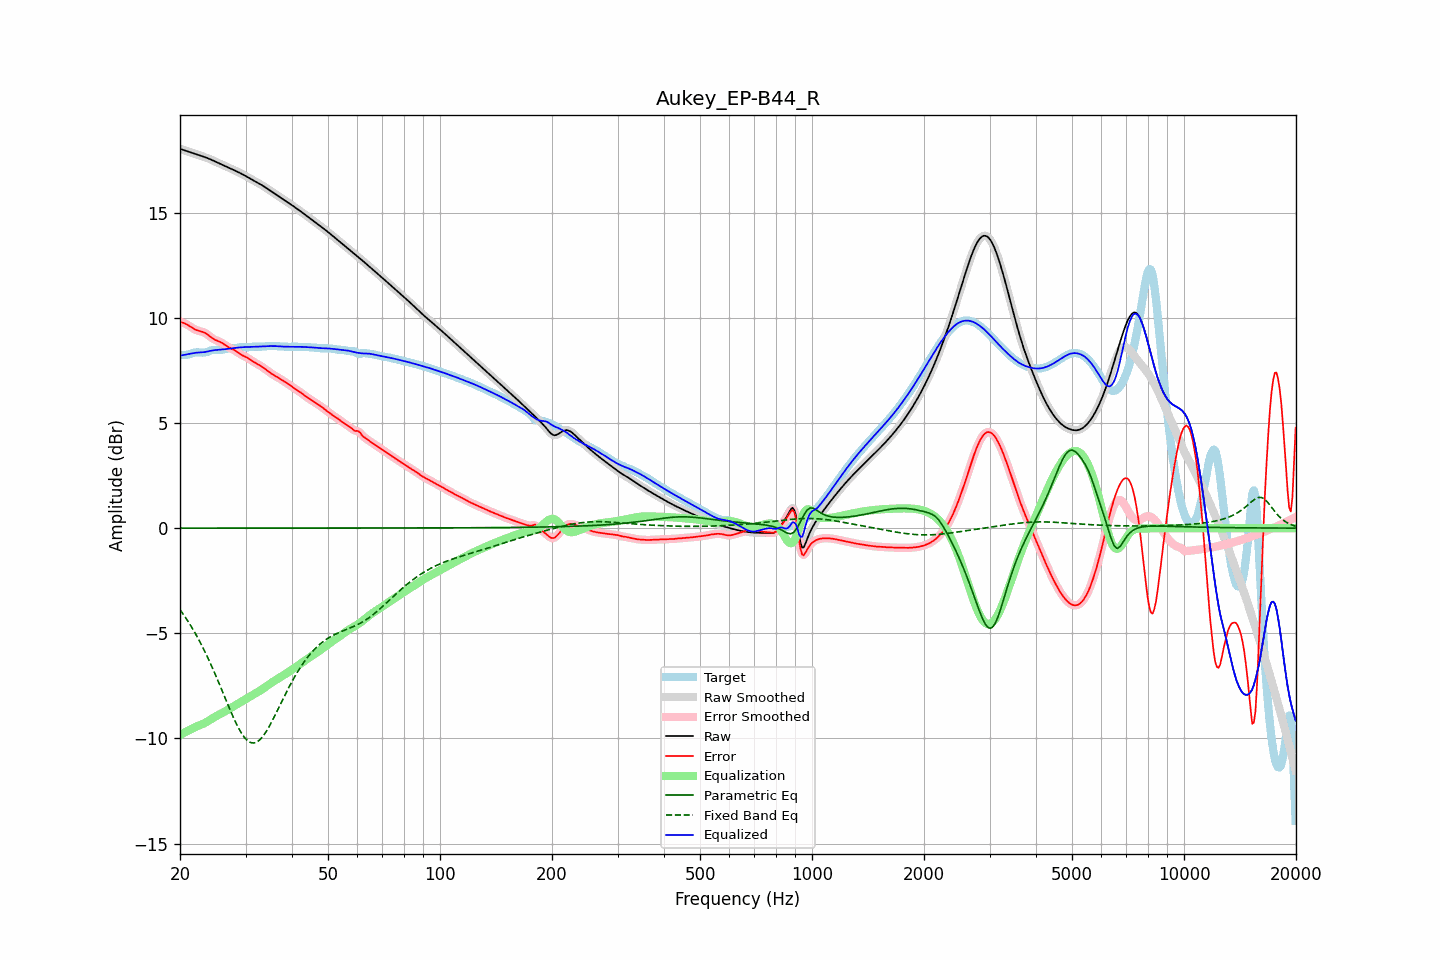

The table this chart was drawn from, first rows:
frequency, raw, error, smoothed, error_smoothed, equalization, parametric_eq, fixed_band_eq, equalized_raw, equalized_smoothed, target
20.00, 18.04, 9.81, 18.04, 9.81, -9.84, 0.00, -3.88, 8.20, 8.20, 8.23
20.20, 18.01, 9.79, 18.01, 9.79, -9.80, 0.00, -3.98, 8.22, 8.22, 8.22
20.40, 17.99, 9.76, 17.99, 9.76, -9.75, 0.00, -4.09, 8.23, 8.23, 8.22
20.61, 17.96, 9.73, 17.96, 9.73, -9.71, 0.00, -4.20, 8.25, 8.25, 8.23
20.81, 17.93, 9.70, 17.93, 9.70, -9.67, 0.00, -4.31, 8.26, 8.26, 8.24
21.02, 17.91, 9.65, 17.91, 9.65, -9.63, 0.00, -4.43, 8.27, 8.27, 8.25
21.23, 17.88, 9.61, 17.88, 9.61, -9.60, 0.00, -4.55, 8.29, 8.29, 8.28
21.44, 17.86, 9.56, 17.86, 9.56, -9.56, 0.00, -4.68, 8.30, 8.30, 8.30
21.66, 17.83, 9.51, 17.83, 9.51, -9.52, 0.00, -4.80, 8.32, 8.32, 8.33
21.87, 17.81, 9.46, 17.81, 9.46, -9.48, 0.00, -4.94, 8.33, 8.33, 8.35
22.09, 17.78, 9.43, 17.78, 9.43, -9.44, 0.00, -5.07, 8.34, 8.34, 8.36
22.31, 17.76, 9.40, 17.76, 9.40, -9.41, 0.00, -5.21, 8.35, 8.35, 8.36
22.54, 17.73, 9.37, 17.73, 9.38, -9.38, 0.00, -5.35, 8.35, 8.35, 8.36
22.76, 17.70, 9.35, 17.71, 9.36, -9.35, 0.00, -5.50, 8.35, 8.35, 8.35
22.99, 17.68, 9.33, 17.68, 9.33, -9.32, 0.00, -5.65, 8.36, 8.36, 8.35
23.22, 17.65, 9.30, 17.65, 9.30, -9.29, 0.00, -5.80, 8.37, 8.37, 8.35
23.45, 17.63, 9.26, 17.63, 9.26, -9.25, 0.00, -5.95, 8.38, 8.38, 8.36
23.69, 17.60, 9.21, 17.60, 9.21, -9.20, 0.00, -6.12, 8.40, 8.40, 8.39
23.92, 17.57, 9.15, 17.57, 9.15, -9.15, 0.00, -6.28, 8.42, 8.42, 8.41
24.16, 17.53, 9.09, 17.53, 9.09, -9.10, 0.00, -6.45, 8.43, 8.43, 8.44
24.40, 17.50, 9.04, 17.50, 9.04, -9.05, 0.00, -6.62, 8.45, 8.45, 8.46
24.65, 17.46, 8.99, 17.46, 8.99, -9.01, 0.00, -6.79, 8.46, 8.46, 8.48
24.89, 17.43, 8.95, 17.43, 8.95, -8.96, 0.00, -6.97, 8.47, 8.47, 8.48
25.14, 17.39, 8.92, 17.39, 8.92, -8.92, 0.00, -7.15, 8.47, 8.47, 8.48
25.39, 17.36, 8.89, 17.36, 8.88, -8.88, 0.00, -7.33, 8.48, 8.48, 8.47
25.65, 17.32, 8.85, 17.32, 8.85, -8.84, 0.00, -7.51, 8.49, 8.49, 8.47
25.91, 17.29, 8.81, 17.29, 8.81, -8.80, 0.00, -7.70, 8.49, 8.49, 8.48
26.16, 17.26, 8.76, 17.26, 8.76, -8.76, 0.00, -7.88, 8.50, 8.50, 8.49
26.43, 17.22, 8.71, 17.22, 8.71, -8.71, 0.00, -8.07, 8.51, 8.51, 8.51
26.69, 17.19, 8.66, 17.19, 8.66, -8.67, 0.00, -8.25, 8.52, 8.52, 8.53
26.96, 17.15, 8.61, 17.15, 8.62, -8.63, 0.00, -8.44, 8.53, 8.53, 8.54
27.23, 17.12, 8.57, 17.12, 8.57, -8.58, 0.00, -8.62, 8.54, 8.54, 8.55
27.50, 17.08, 8.54, 17.08, 8.54, -8.54, 0.00, -8.79, 8.55, 8.55, 8.55
27.77, 17.05, 8.50, 17.05, 8.50, -8.49, 0.00, -8.97, 8.56, 8.56, 8.55
28.05, 17.01, 8.46, 17.01, 8.45, -8.44, 0.00, -9.14, 8.57, 8.57, 8.55
28.33, 16.97, 8.41, 16.98, 8.41, -8.40, 0.00, -9.29, 8.58, 8.58, 8.57
28.62, 16.94, 8.35, 16.94, 8.35, -8.35, 0.00, -9.45, 8.59, 8.59, 8.58
28.90, 16.90, 8.30, 16.90, 8.30, -8.31, 0.00, -9.59, 8.59, 8.59, 8.60
29.19, 16.86, 8.25, 16.86, 8.25, -8.26, 0.00, -9.72, 8.60, 8.60, 8.61
29.48, 16.82, 8.21, 16.82, 8.21, -8.22, 0.00, -9.84, 8.60, 8.60, 8.61
29.78, 16.78, 8.17, 16.78, 8.17, -8.17, 0.00, -9.95, 8.61, 8.61, 8.61
30.08, 16.74, 8.13, 16.74, 8.13, -8.13, 0.00, -10.03, 8.61, 8.61, 8.60
30.38, 16.70, 8.10, 16.70, 8.09, -8.08, 0.00, -10.11, 8.61, 8.61, 8.60
30.68, 16.65, 8.05, 16.65, 8.05, -8.04, 0.00, -10.16, 8.61, 8.61, 8.60
30.99, 16.61, 8.00, 16.61, 8.00, -8.00, 0.00, -10.20, 8.62, 8.62, 8.61
31.30, 16.57, 7.95, 16.57, 7.95, -7.95, 0.00, -10.21, 8.62, 8.62, 8.62
31.61, 16.53, 7.90, 16.53, 7.90, -7.91, 0.00, -10.22, 8.62, 8.62, 8.63
31.93, 16.48, 7.85, 16.48, 7.85, -7.86, 0.00, -10.19, 8.63, 8.63, 8.63
32.24, 16.44, 7.81, 16.44, 7.81, -7.81, 0.00, -10.16, 8.63, 8.63, 8.63
32.57, 16.40, 7.77, 16.40, 7.77, -7.76, 0.00, -10.11, 8.63, 8.63, 8.63
32.89, 16.35, 7.72, 16.35, 7.72, -7.72, 0.00, -10.04, 8.64, 8.64, 8.63
33.22, 16.31, 7.67, 16.31, 7.67, -7.67, 0.00, -9.95, 8.64, 8.64, 8.63
33.55, 16.26, 7.62, 16.26, 7.62, -7.62, 0.00, -9.86, 8.64, 8.64, 8.64
33.89, 16.21, 7.57, 16.21, 7.57, -7.56, 0.00, -9.75, 8.65, 8.65, 8.64
34.23, 16.16, 7.51, 16.16, 7.51, -7.51, 0.00, -9.63, 8.65, 8.65, 8.65
34.57, 16.11, 7.45, 16.11, 7.45, -7.45, 0.00, -9.50, 8.65, 8.66, 8.66
34.92, 16.06, 7.39, 16.06, 7.39, -7.40, 0.00, -9.36, 8.66, 8.66, 8.66
35.27, 16.01, 7.34, 16.01, 7.34, -7.35, 0.00, -9.22, 8.66, 8.66, 8.67
35.62, 15.96, 7.29, 15.96, 7.29, -7.30, 0.00, -9.07, 8.66, 8.66, 8.66
35.97, 15.91, 7.25, 15.91, 7.25, -7.25, 0.00, -8.92, 8.66, 8.66, 8.66
... 635 more rows
